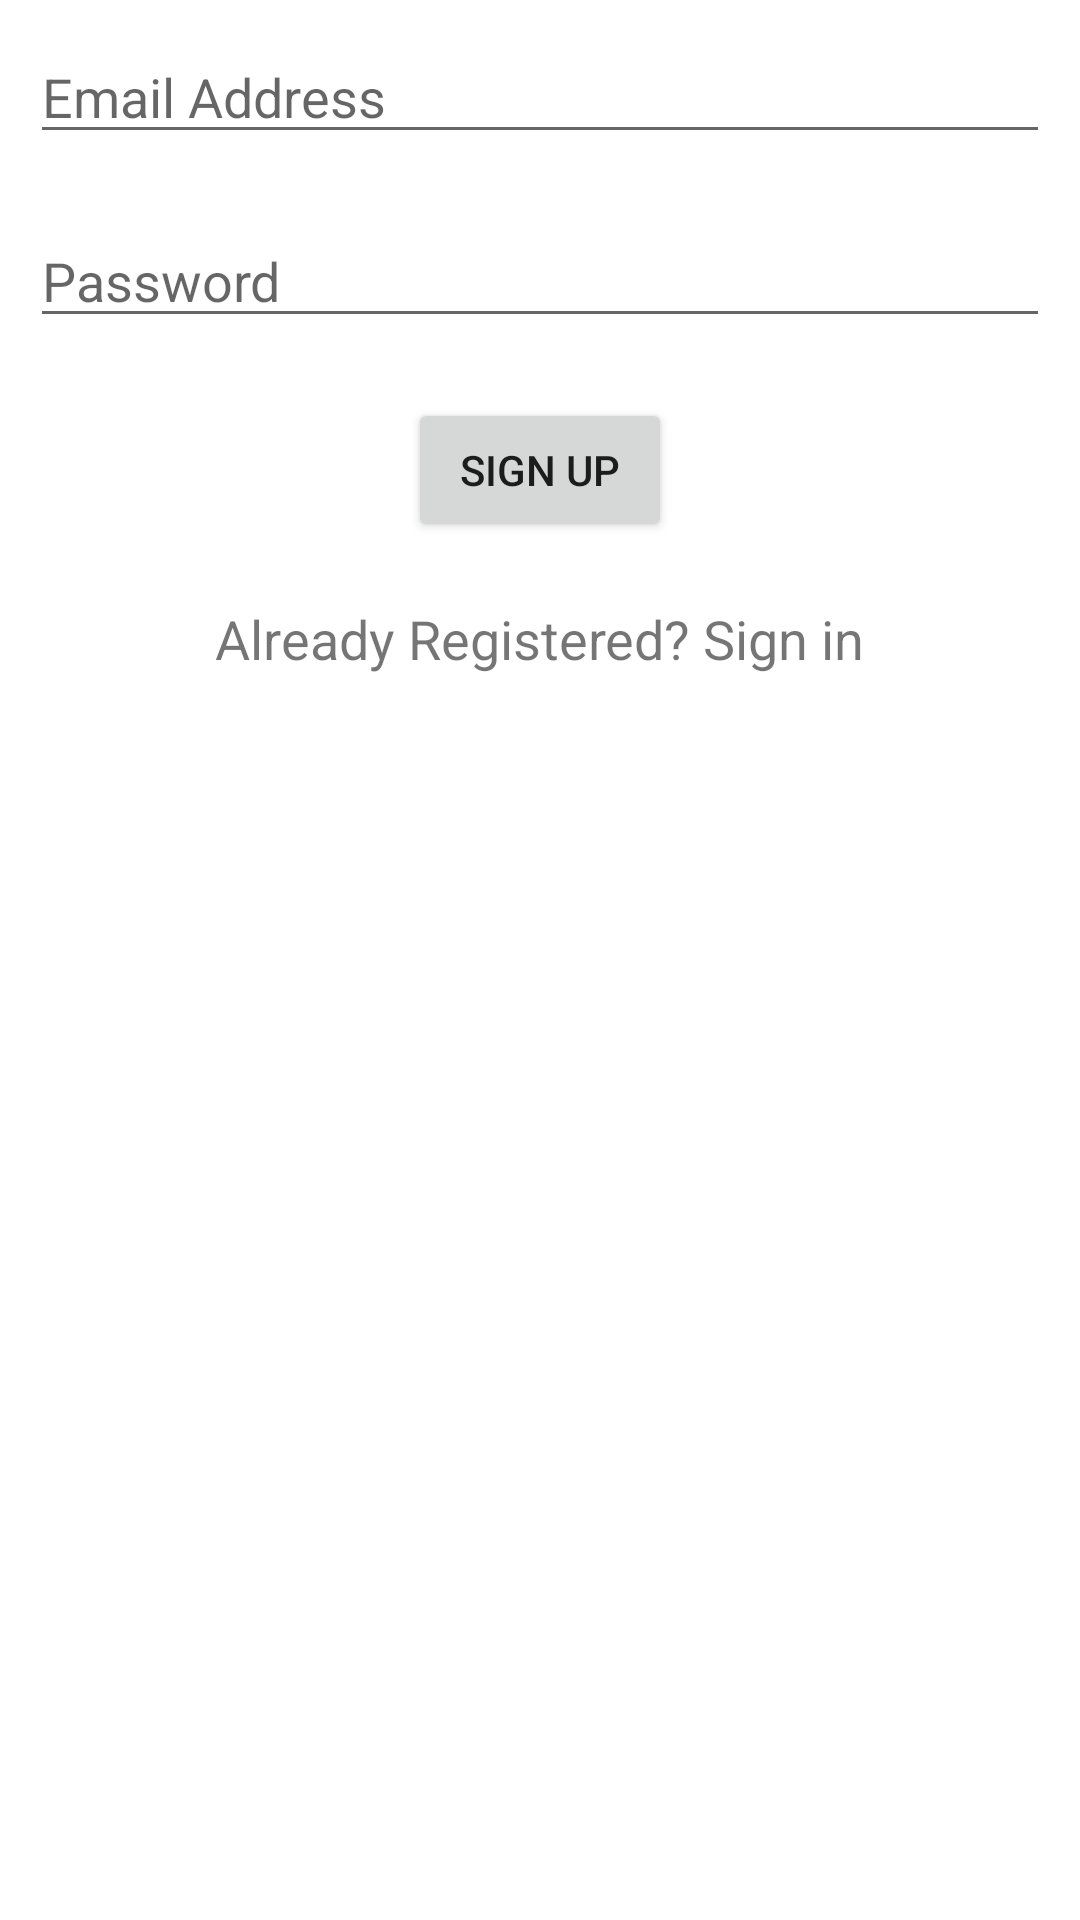

Produce the Android XML layout that renders to this screen, including the resource entries it uses.
<!-- AndroidManifest.xml: application theme Theme.ItsMeTyping -->
<!-- res/layout/activity_register.xml -->
<?xml version="1.0" encoding="utf-8"?>
<RelativeLayout xmlns:android="http://schemas.android.com/apk/res/android"
    xmlns:app="http://schemas.android.com/apk/res-auto"
    xmlns:tools="http://schemas.android.com/tools"
    android:layout_width="match_parent"
    android:layout_height="match_parent"
    tools:context=".RegisterActivity">

    <EditText
        android:id="@+id/etUserEmail"
        android:layout_width="match_parent"
        android:layout_height="wrap_content"
        android:layout_margin="10dp"
        android:ems="10"
        android:hint="@string/email_address"
        android:inputType="textEmailAddress" />

    <EditText
        android:id="@+id/etUserPassword"
        android:layout_width="match_parent"
        android:layout_height="wrap_content"
        android:layout_below="@+id/etUserEmail"
        android:layout_margin="10dp"
        android:ems="10"
        android:hint="@string/password"
        android:inputType="textPassword" />

    <Button
        android:id="@+id/btRegisterButton"
        android:layout_width="wrap_content"
        android:layout_height="wrap_content"
        android:layout_below="@+id/etUserPassword"
        android:layout_centerHorizontal="true"
        android:layout_margin="10dp"
        android:layout_marginStart="10dp"
        android:layout_marginTop="10dp"
        android:layout_marginEnd="10dp"
        android:layout_marginBottom="10dp"
        android:text="@string/sign_up" />

    <TextView
        android:id="@+id/txtAlreadyRegistered"
        android:layout_width="wrap_content"
        android:layout_height="wrap_content"
        android:layout_below="@+id/btRegisterButton"
        android:layout_centerHorizontal="true"
        android:layout_marginStart="10dp"
        android:layout_marginTop="10dp"
        android:layout_marginEnd="10dp"
        android:layout_marginBottom="10dp"
        android:text="@string/already_registered_sign_in"
        android:textSize="18dp" />

</RelativeLayout>
<!-- resources referenced by this layout -->
<resources>
  <string name="already_registered_sign_in">Already Registered? Sign in</string>
  <string name="email_address">Email Address</string>
  <string name="password">Password</string>
  <string name="sign_up">Sign Up</string>
  <style name="Theme.ItsMeTyping" parent="Theme.MaterialComponents.DayNight.DarkActionBar">
          
          <item name="colorPrimary">@color/dark_purple</item>
          <item name="colorPrimaryVariant">@color/dark_purple</item>
          <item name="colorOnPrimary">@color/white</item>
          
          <item name="colorSecondary">@color/teal_200</item>
          <item name="colorSecondaryVariant">@color/teal_700</item>
          <item name="colorOnSecondary">@color/black</item>
          
          <item name="android:statusBarColor" tools:targetApi="l">?attr/colorPrimaryVariant</item>
          
      </style>
  <color name="dark_purple">#9C27B0</color>
  <color name="white">#FFFFFFFF</color>
  <color name="teal_200">#FF03DAC5</color>
  <color name="teal_700">#FF018786</color>
  <color name="black">#FF000000</color>
</resources>
